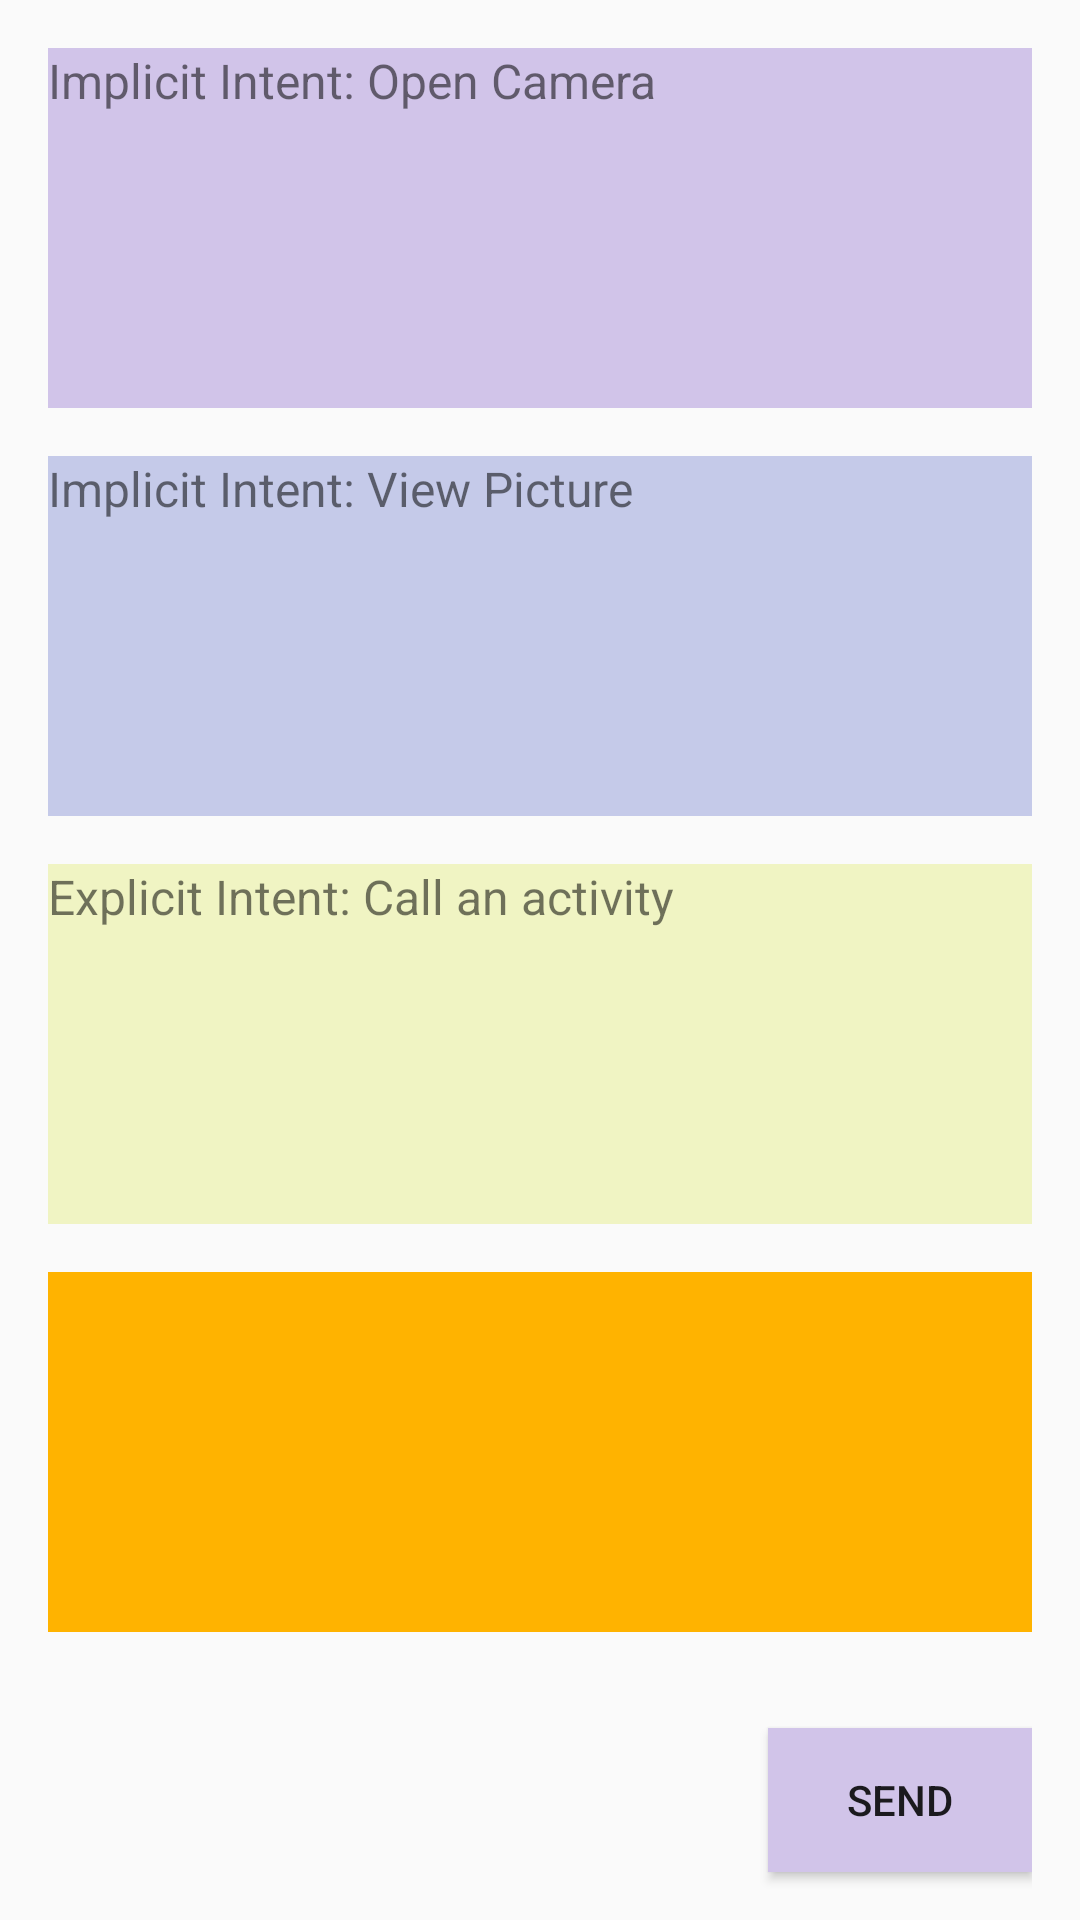

This screen was rendered from an Android layout file. Write that file and the resources it references.
<!-- AndroidManifest.xml: application theme AppTheme -->
<!-- res/layout/activity_main.xml -->
<?xml version="1.0" encoding="utf-8"?>
<LinearLayout xmlns:android="http://schemas.android.com/apk/res/android"
    android:layout_width="match_parent"
    android:layout_height="match_parent"
    android:orientation="vertical"
    android:paddingLeft="16dp"
    android:paddingRight="16dp">

    <TextView
        android:id="@+id/textView_OpenCamera"
        android:layout_width="match_parent"
        android:layout_height="wrap_content"
        android:layout_marginTop="16dp"
        android:layout_weight="1"
        android:background="#D1C4E9"
        android:onClick="onClickOpenCamera"
        android:text="@string/str_OpenCamera"
        android:textSize="16sp" />

    <TextView
        android:id="@+id/textView_ViewPicture"
        android:layout_width="match_parent"
        android:layout_height="wrap_content"
        android:layout_marginTop="16dp"
        android:layout_weight="1"
        android:background="#C5CAE9"
        android:onClick="onActivityResult"
        android:text="@string/str_ViewPicture"
        android:textSize="16sp" />
    <TextView
        android:id="@+id/textView_CallActivity"
        android:layout_width="match_parent"
        android:layout_height="wrap_content"
        android:layout_marginTop="16dp"
        android:layout_weight="1"
        android:text="@string/str_CallActivity"
        android:textSize="16sp"
        android:background="#F0F4C3"/>
    <TextView
        android:id="@+id/textView_Blank"
        android:layout_width="match_parent"
        android:layout_height="wrap_content"
        android:layout_marginTop="16dp"
        android:layout_weight="1"
        android:text="@string/str_Blank"
        android:textSize="16sp"
        android:background="#FFB300"/>

    <Button
        android:id="@+id/button_Send"
        android:layout_width="wrap_content"
        android:layout_height="wrap_content"
        android:layout_gravity="end"
        android:background="#D1C4E9"
        android:layout_marginTop="32dp"
        android:layout_marginBottom="16dp"
        android:text="@string/str_Send"
        android:textAlignment="center" />

</LinearLayout>
<!-- resources referenced by this layout -->
<resources>
  <string name="str_Blank" />
  <string name="str_CallActivity">Explicit Intent: Call an activity</string>
  <string name="str_OpenCamera">Implicit Intent: Open Camera</string>
  <string name="str_Send">Send</string>
  <string name="str_ViewPicture">Implicit Intent: View Picture</string>
  <style name="AppTheme" parent="Theme.AppCompat.Light.DarkActionBar">
          
          <item name="colorPrimary">@color/colorPrimary</item>
          <item name="colorPrimaryDark">@color/colorPrimaryDark</item>
          <item name="colorAccent">@color/colorAccent</item>
      </style>
  <color name="colorPrimary">#9a3d3d</color>
  <color name="colorPrimaryDark">#000000</color>
  <color name="colorAccent">#FF4081</color>
</resources>
